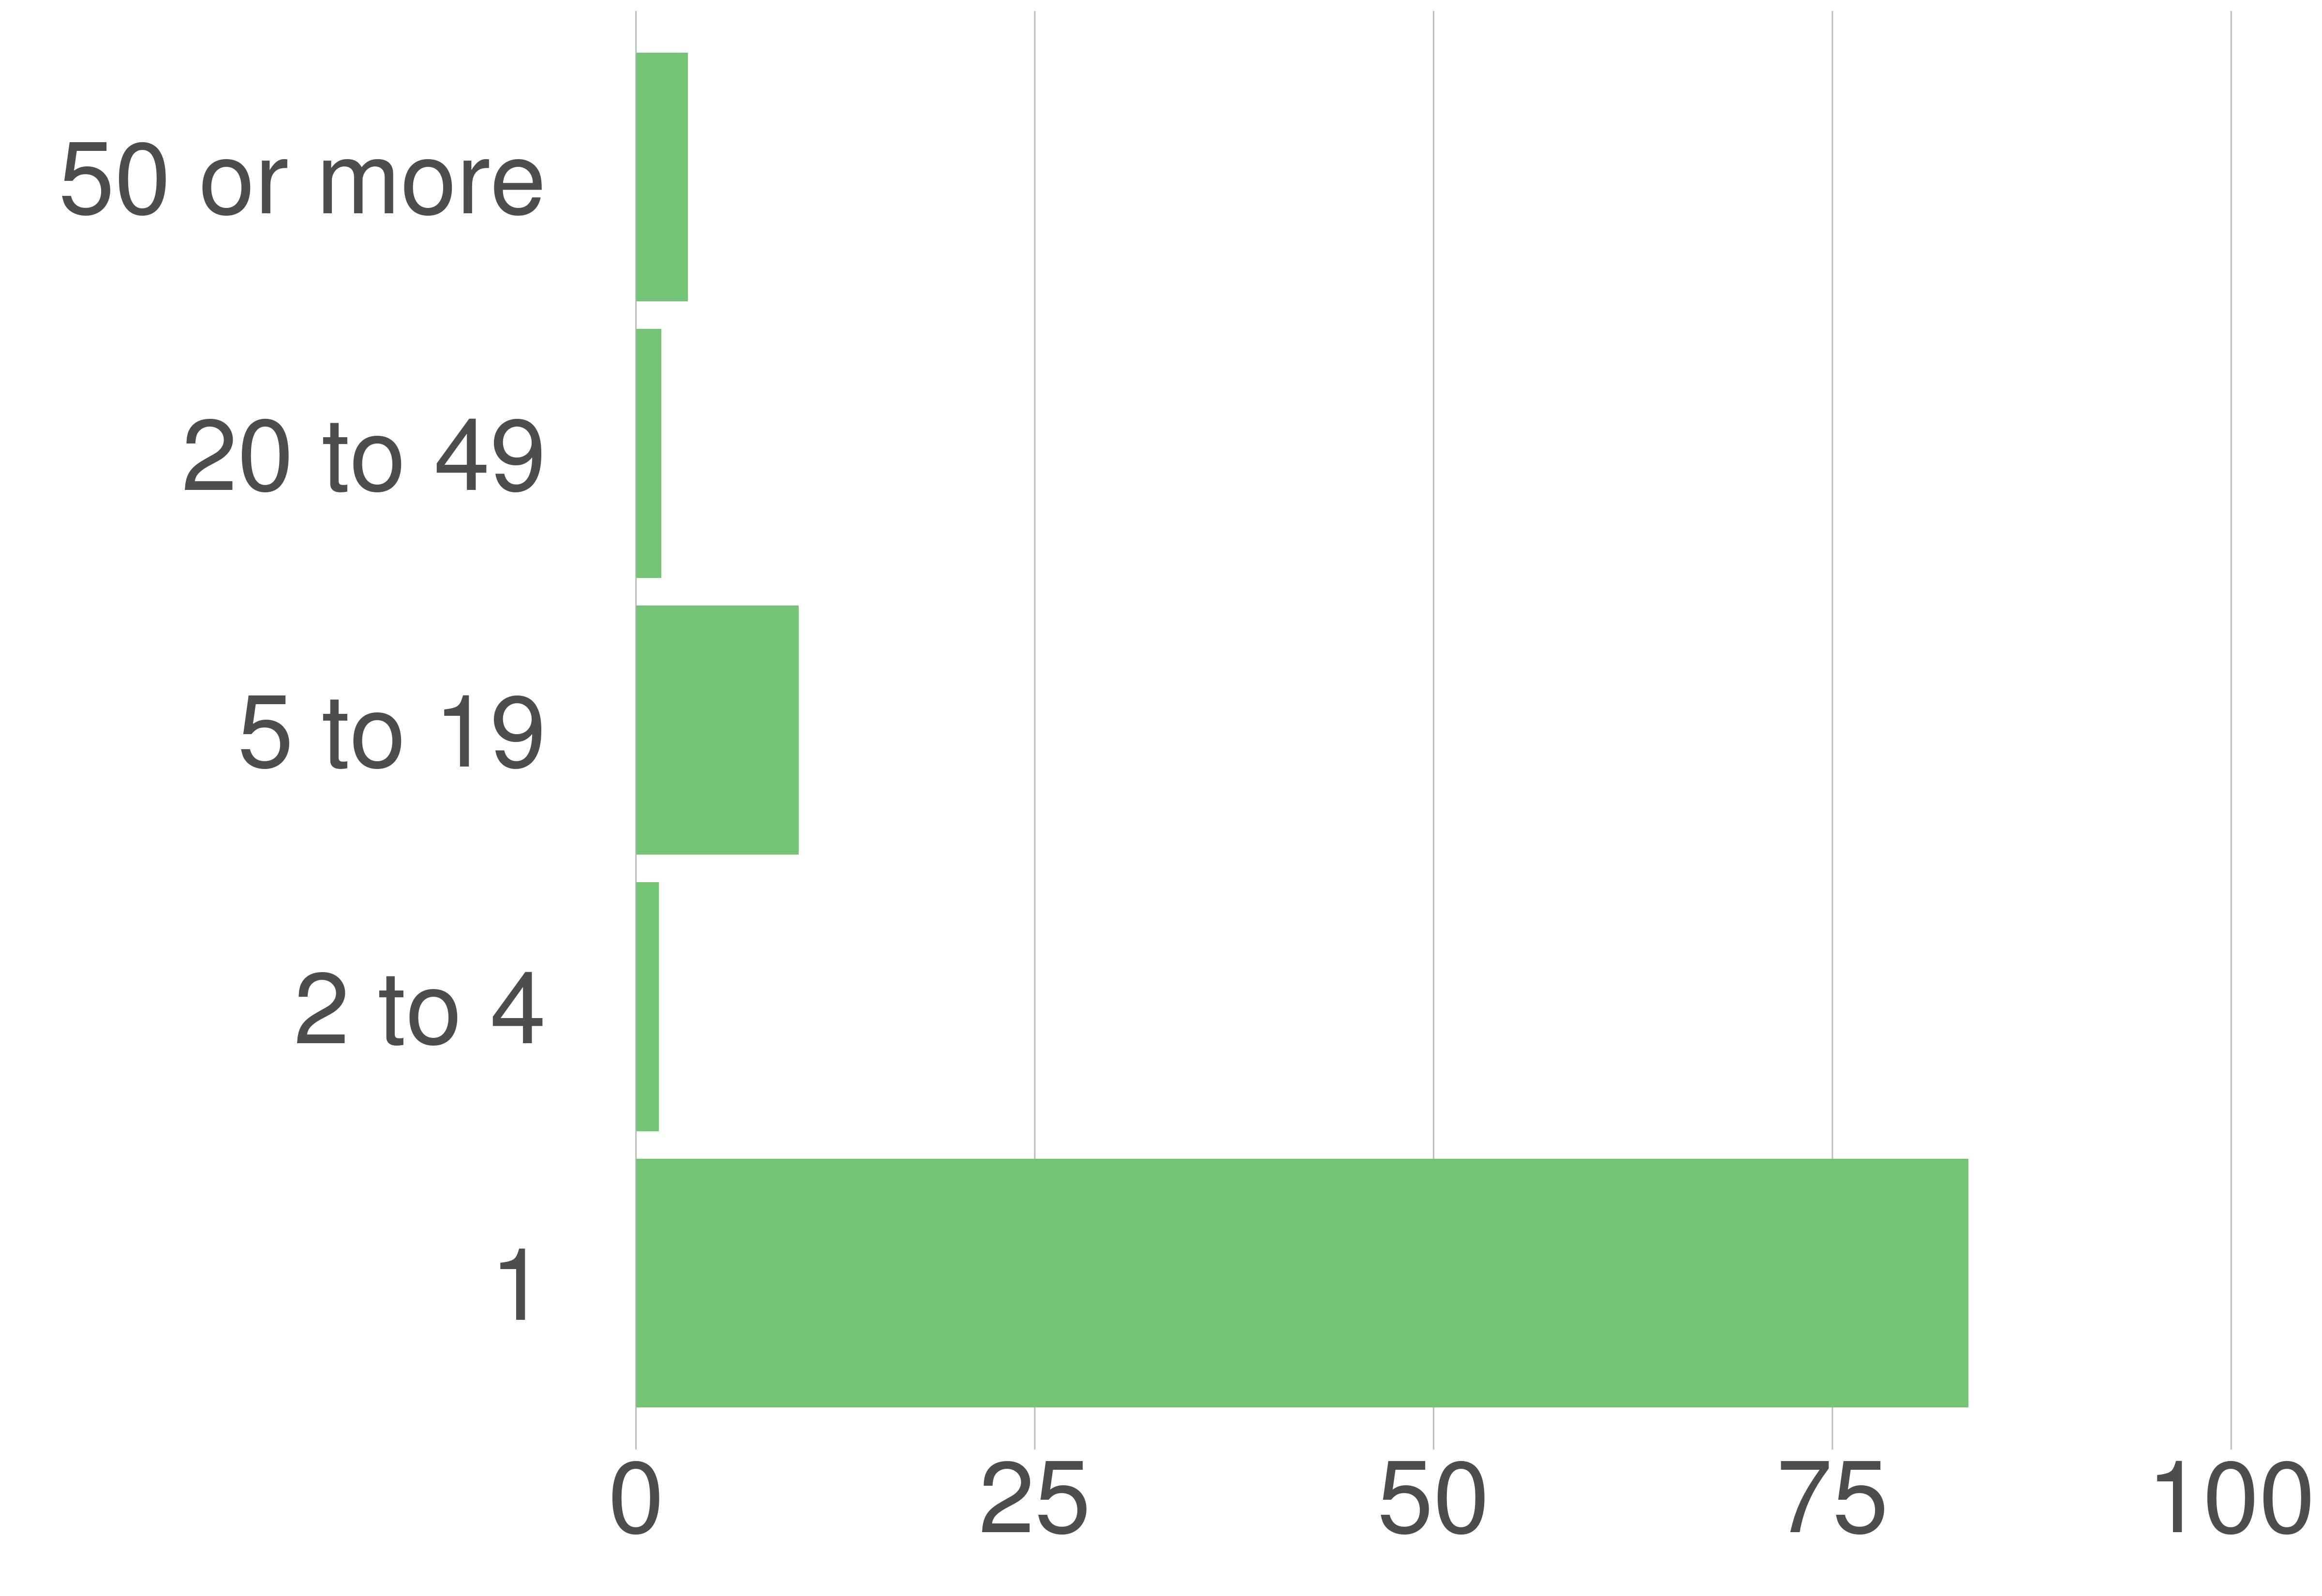

The data file committed next to this chart (first rows):
STATE_FIPS, value, county_code, variable, value, value_prop
51, Loudoun County, 107, 1, 100700, 83.52
51, Loudoun County, 107, 2 to 4, 1728, 1.43
51, Loudoun County, 107, 5 to 19, 12290, 10.19
51, Loudoun County, 107, 20 to 49, 1933, 1.6
51, Loudoun County, 107, 50 or more, 3913, 3.25
